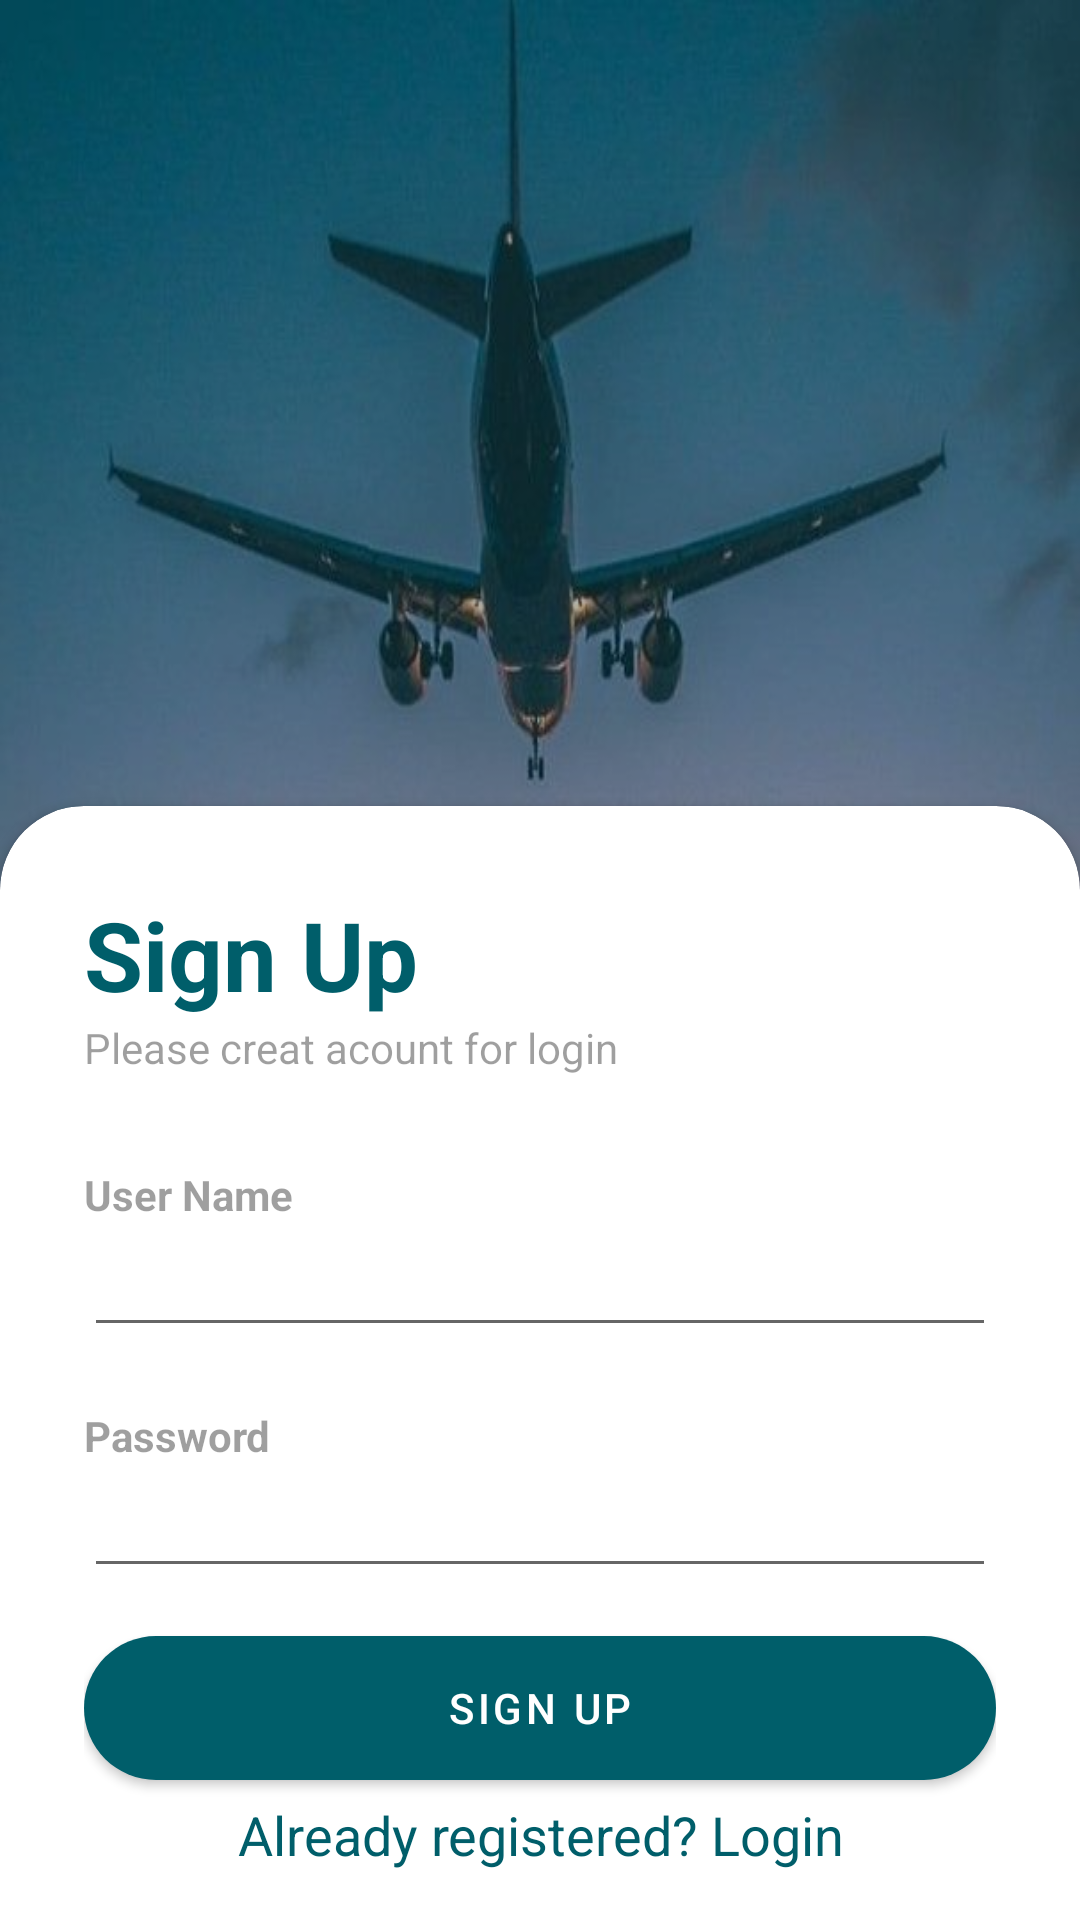

Reconstruct the res/layout file that produces this screen, plus the resources it refers to.
<!-- AndroidManifest.xml: application theme Theme.Tiketpesawat -->
<!-- res/layout/activity_signup.xml -->
<?xml version="1.0" encoding="utf-8"?>
<RelativeLayout
    xmlns:android="http://schemas.android.com/apk/res/android"
    xmlns:tools="http://schemas.android.com/tools"
    xmlns:app="http://schemas.android.com/apk/res-auto"
    android:layout_width="match_parent"
    android:layout_height="match_parent"
    android:background="@drawable/pesawat1"
    tools:context=".signup">

    <RelativeLayout
        android:layout_width="match_parent"
        android:layout_height="match_parent"
        android:background="@color/my_primary"
        android:alpha="0.3"/>

    <androidx.cardview.widget.CardView
        android:layout_width="match_parent"
        android:layout_height="wrap_content"
        android:layout_alignParentBottom="true"
        app:cardCornerRadius="28dp"
        android:layout_marginBottom="-28dp">

        <LinearLayout
            android:layout_width="match_parent"
            android:layout_height="wrap_content"
            android:orientation="vertical"
            android:padding="28dp">
            <TextView
                android:layout_width="wrap_content"
                android:layout_height="wrap_content"
                android:text="Sign Up"
                android:textColor="@color/my_primary"
                android:textSize="32sp"
                android:textStyle="bold"/>

            <TextView
                android:layout_width="wrap_content"
                android:layout_height="wrap_content"
                android:text="Please creat acount for login"
                android:alpha="0.7"/>

            <View
                android:layout_width="wrap_content"
                android:layout_height="30dp"/>

            <TextView
                android:layout_width="wrap_content"
                android:layout_height="wrap_content"
                android:text="User Name"
                android:alpha="0.7"
                android:textStyle="bold"/>

            <EditText
                android:id="@+id/signuser"
                android:layout_width="match_parent"
                android:layout_height="wrap_content"
                android:drawableEnd="@drawable/done_icon"
                tools:ignore="SpeakableTextPresentCheck,TouchTargetSizeCheck" />

            <View
                android:layout_width="wrap_content"
                android:layout_height="20dp"/>

            <TextView
                android:layout_width="wrap_content"
                android:layout_height="wrap_content"
                android:text="Password"
                android:alpha="0.7"
                android:textStyle="bold"/>

            <EditText
                android:id="@+id/signpass"
                android:layout_width="match_parent"
                android:layout_height="wrap_content"
                android:drawableEnd="@drawable/paswword_icon"
                android:inputType="textPassword"
                tools:ignore="TouchTargetSizeCheck,SpeakableTextPresentCheck" />

            <View
                android:layout_width="wrap_content"
                android:layout_height="10dp"/>

            <com.google.android.material.button.MaterialButton
                android:id="@+id/signupButton"
                android:layout_width="match_parent"
                android:layout_height="60dp"
                android:text="Sign Up"
                app:cornerRadius="32dp" />

            <TextView
                android:layout_width="match_parent"
                android:layout_height="match_parent"
                android:id="@+id/loginRedirect"
                android:text="Already registered? Login"
                android:textSize="18sp"
                android:gravity="center"
                android:textColor="@color/my_primary"
                android:layout_marginBottom="16dp"/>

        </LinearLayout>

    </androidx.cardview.widget.CardView>

</RelativeLayout>
<!-- resources referenced by this layout -->
<resources>
  <color name="my_primary">#005E6A</color>
  <!-- drawable pesawat1: jpg bitmap (drawable-v24, 57205 bytes) -->
  <style name="Theme.Tiketpesawat" parent="Theme.MaterialComponents.DayNight.NoActionBar">
          
          <item name="colorPrimary">@color/my_primary</item>
          <item name="colorPrimaryVariant">@color/my_primary</item>
          <item name="colorOnPrimary">@color/white</item>
          
          <item name="colorSecondary">@color/my_secondary</item>
          <item name="colorSecondaryVariant">@color/my_secondary</item>
          <item name="colorOnSecondary">@color/black</item>
          
          <item name="android:statusBarColor" tools:targetApi="l">@color/my_primary</item>
          
      </style>
  <color name="white">#FFFFFFFF</color>
  <color name="my_secondary">#009DB1</color>
  <color name="black">#FF000000</color>
</resources>
